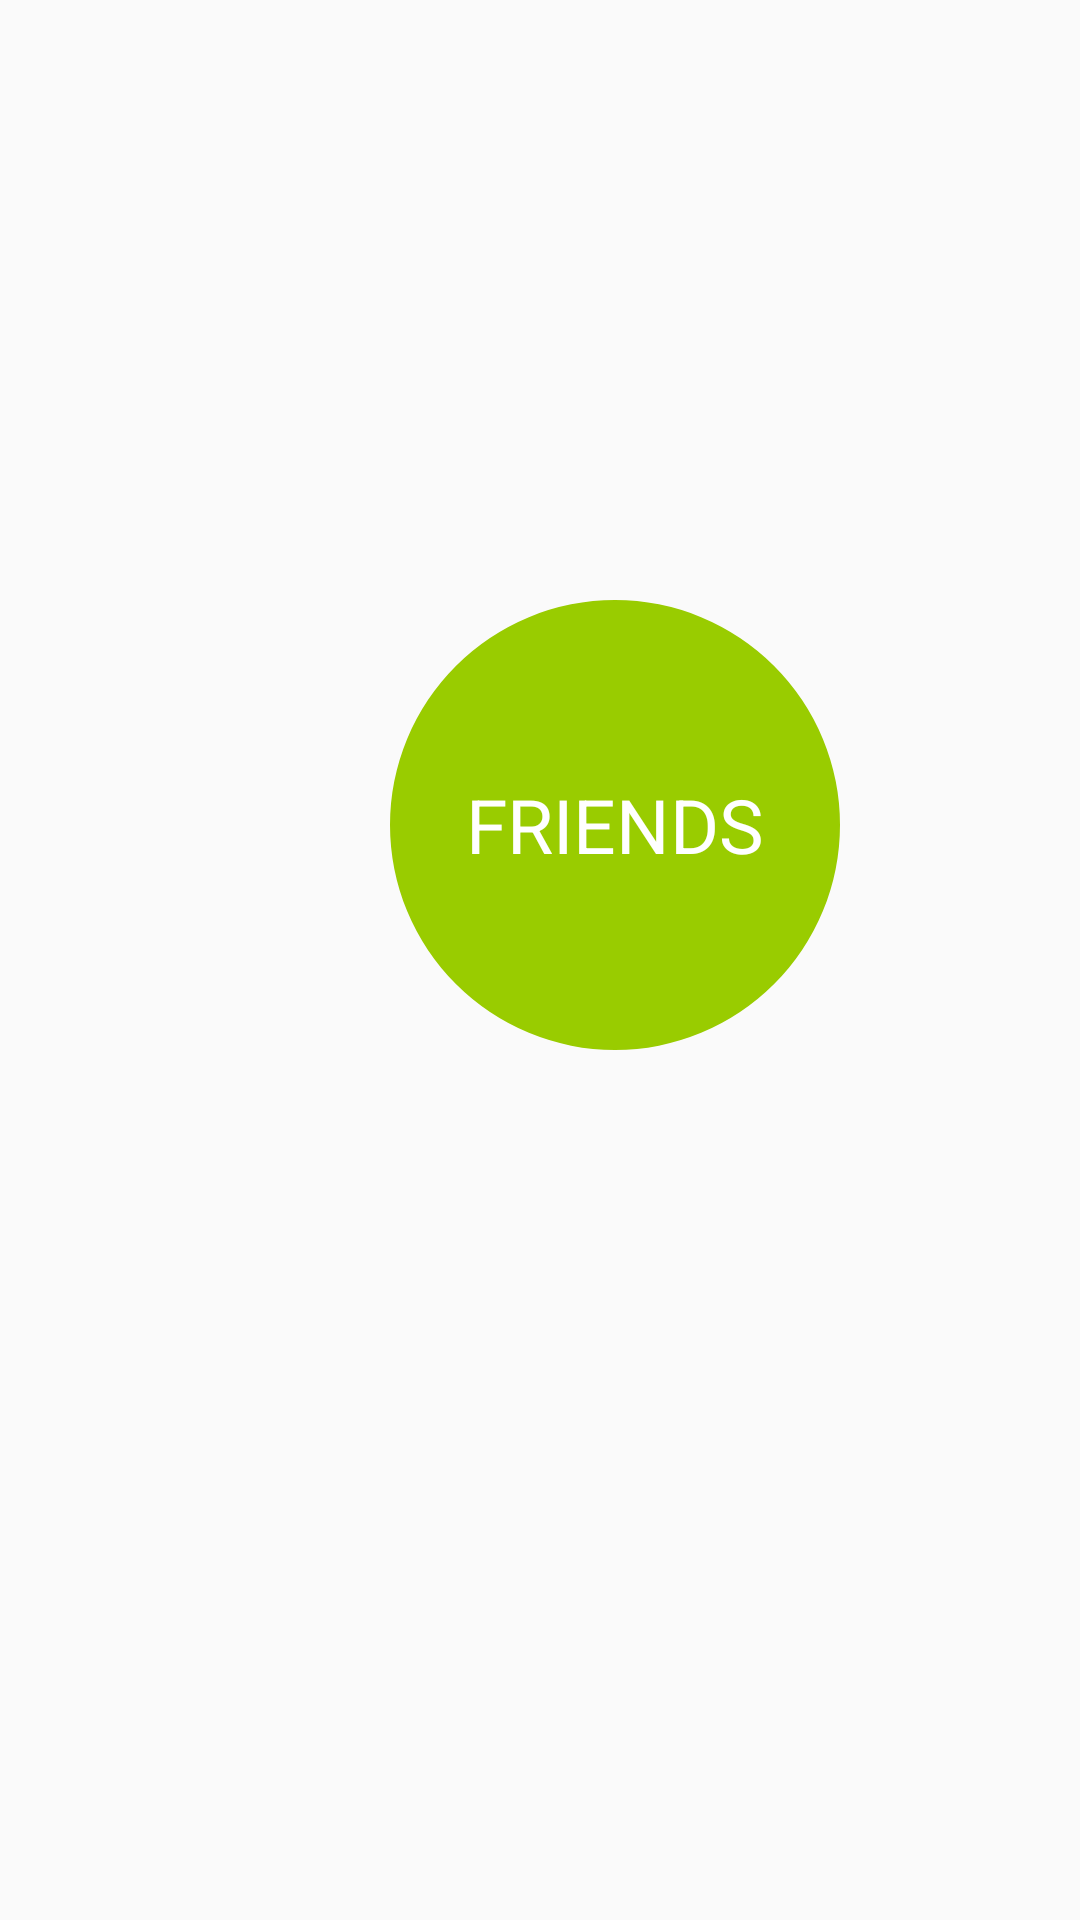

Produce the Android XML layout that renders to this screen, including the resource entries it uses.
<!-- AndroidManifest.xml: application theme AppTheme -->
<!-- res/layout/activity_splash_screen.xml -->
<?xml version="1.0" encoding="utf-8"?>
<LinearLayout xmlns:android="http://schemas.android.com/apk/res/android"
    xmlns:app="http://schemas.android.com/apk/res-auto"
    xmlns:tools="http://schemas.android.com/tools"
    android:layout_width="match_parent"
    android:layout_height="match_parent"
    tools:context="com.example.administrator.friendschat.SplashScreen">

    <RelativeLayout
        android:layout_width="match_parent"
        android:layout_height="wrap_content"
        android:background="@drawable/chat">

    <TextView
        android:layout_width="wrap_content"
        android:layout_height="wrap_content"
        android:background="@drawable/circle"
        android:gravity="center"
        android:text="FRIENDS"
        android:textSize="25dp"
        android:textColor="@android:color/white"
        android:layout_marginTop="200dp"
        android:layout_marginBottom="150dp"
        android:layout_marginLeft="130dp"
        android:layout_marginRight="50dp"
        android:id="@+id/title"/>

</RelativeLayout>
</LinearLayout>
<!-- resources referenced by this layout -->
<resources>
  <!-- drawable circle (drawable) -->
  <?xml version="1.0" encoding="utf-8"?>
  <shape
      xmlns:android="http://schemas.android.com/apk/res/android"
  
      android:innerRadius="0dp"
      android:innerRadiusRatio="5"
      android:shape="ring"
      android:thicknessRatio="2"
      android:useLevel="false">
      <solid android:color="@android:color/holo_green_light" />
      <corners android:radius="30dp"
          />
      <size
          android:width="@dimen/circular_view_dimension"
          android:height="@dimen/circular_view_dimension" />
  </shape>
  <style name="AppTheme" parent="Theme.AppCompat.Light.NoActionBar">
          
          <item name="colorPrimary">@color/colorPrimary</item>
          <item name="colorPrimaryDark">@color/colorPrimaryDark</item>
          <item name="colorAccent">@color/colorAccent</item>
      </style>
  <dimen name="circular_view_dimension">150dp</dimen>
  <!-- not gathered from this repository: default colours our renderer supplied (Android Studio template values) -->
  <color name="colorPrimary">#FF6200EE</color>
  <color name="colorPrimaryDark">#FF3700B3</color>
  <color name="colorAccent">#FF03DAC5</color>
</resources>
